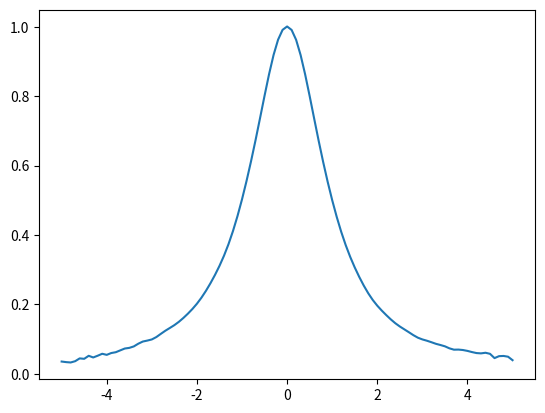

Here is the Python script that generated this plot:
import numpy as np
import matplotlib.pyplot as plt

#np.linalg.solve()
#np.vander(,increasing=True)

n = 100


def f(x):
    return 1/(1 + x**2)

x = np.linspace(-5, 5, n + 1)
vander = np.vander(x, increasing=True)

y = np.array([f(i) for i in x])
y = y[:, np.newaxis]

a = np.linalg.solve(vander,y)
p = vander.dot(a)

plt.plot(x,p)
plt.show()
